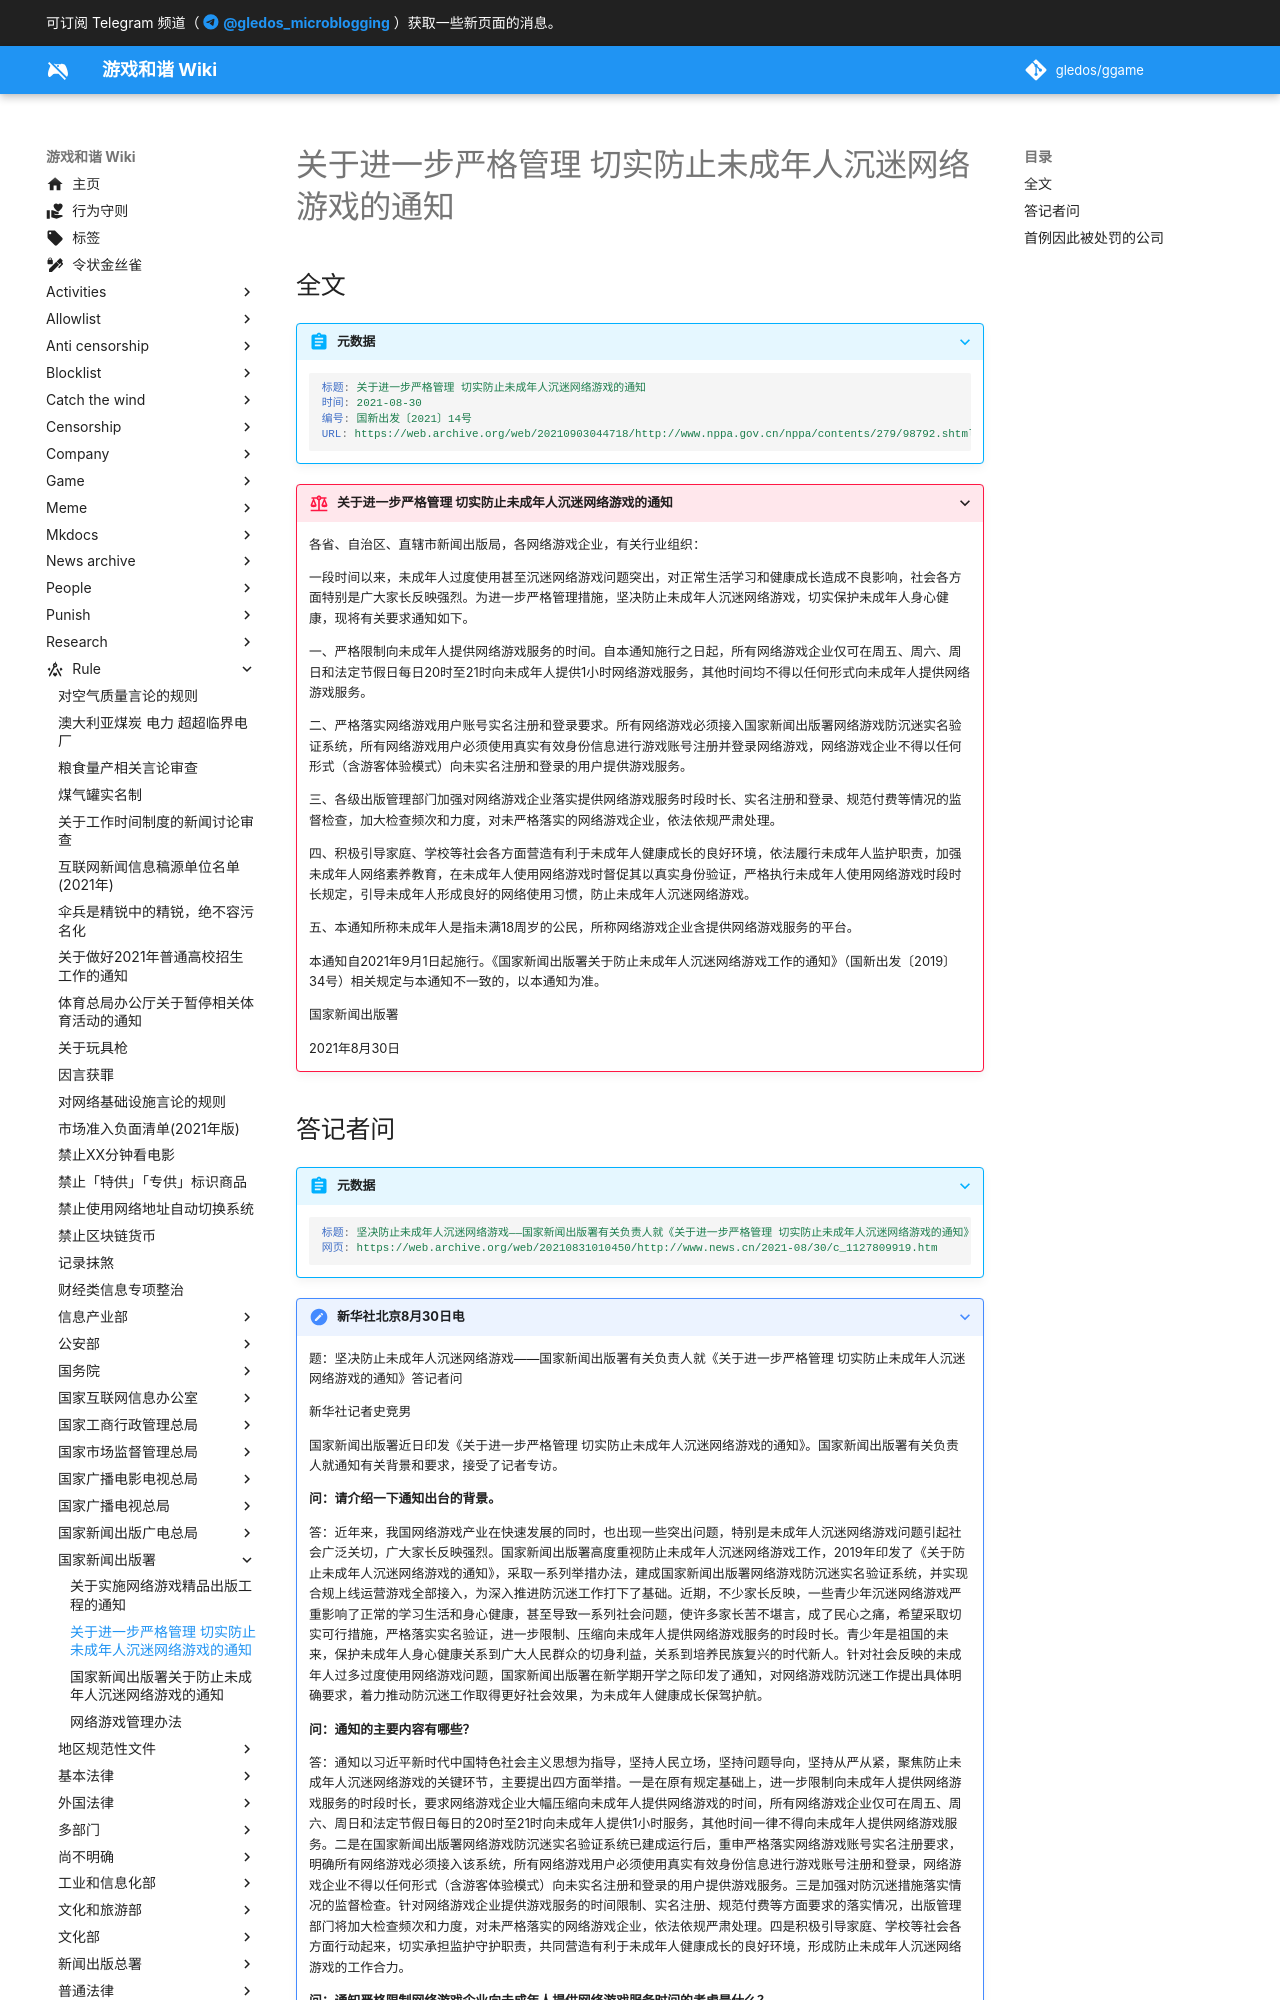

repository: gledos/ggame · page: rule/国家新闻出版署/切实防止未成年人沉迷网络游戏的通知.html · generator: mkdocs

---
title: 关于进一步严格管理 切实防止未成年人沉迷网络游戏的通知
search:
  exclude: true
description:
published: true
date: "2021-09-03T23:26:51"
特殊标签标记: #无标签
editor: markdown
dateCreated: "2021-09-03T23:26:51"
---

## 全文

> [!abstract]+ 元数据
>
> ```YAML
> 标题: 关于进一步严格管理 切实防止未成年人沉迷网络游戏的通知
> 时间: 2021-08-30
> 编号: 国新出发〔2021〕14号
> URL: https://web.archive.org/web/20210903044718/http://www.nppa.gov.cn/nppa/contents/279/98792.shtml
> ```

> [!rule]+ 关于进一步严格管理 切实防止未成年人沉迷网络游戏的通知
>
> 各省、自治区、直辖市新闻出版局，各网络游戏企业，有关行业组织：
>
> 一段时间以来，未成年人过度使用甚至沉迷网络游戏问题突出，对正常生活学习和健康成长造成不良影响，社会各方面特别是广大家长反映强烈。为进一步严格管理措施，坚决防止未成年人沉迷网络游戏，切实保护未成年人身心健康，现将有关要求通知如下。
>
> 一、严格限制向未成年人提供网络游戏服务的时间。自本通知施行之日起，所有网络游戏企业仅可在周五、周六、周日和法定节假日每日20时至21时向未成年人提供1小时网络游戏服务，其他时间均不得以任何形式向未成年人提供网络游戏服务。
>
> 二、严格落实网络游戏用户账号实名注册和登录要求。所有网络游戏必须接入国家新闻出版署网络游戏防沉迷实名验证系统，所有网络游戏用户必须使用真实有效身份信息进行游戏账号注册并登录网络游戏，网络游戏企业不得以任何形式（含游客体验模式）向未实名注册和登录的用户提供游戏服务。
>
> 三、各级出版管理部门加强对网络游戏企业落实提供网络游戏服务时段时长、实名注册和登录、规范付费等情况的监督检查，加大检查频次和力度，对未严格落实的网络游戏企业，依法依规严肃处理。
>
> 四、积极引导家庭、学校等社会各方面营造有利于未成年人健康成长的良好环境，依法履行未成年人监护职责，加强未成年人网络素养教育，在未成年人使用网络游戏时督促其以真实身份验证，严格执行未成年人使用网络游戏时段时长规定，引导未成年人形成良好的网络使用习惯，防止未成年人沉迷网络游戏。
>
> 五、本通知所称未成年人是指未满18周岁的公民，所称网络游戏企业含提供网络游戏服务的平台。
>
> 本通知自2021年9月1日起施行。《国家新闻出版署关于防止未成年人沉迷网络游戏工作的通知》（国新出发〔2019〕34号）相关规定与本通知不一致的，以本通知为准。
>
> 国家新闻出版署
>
> 2021年8月30日
